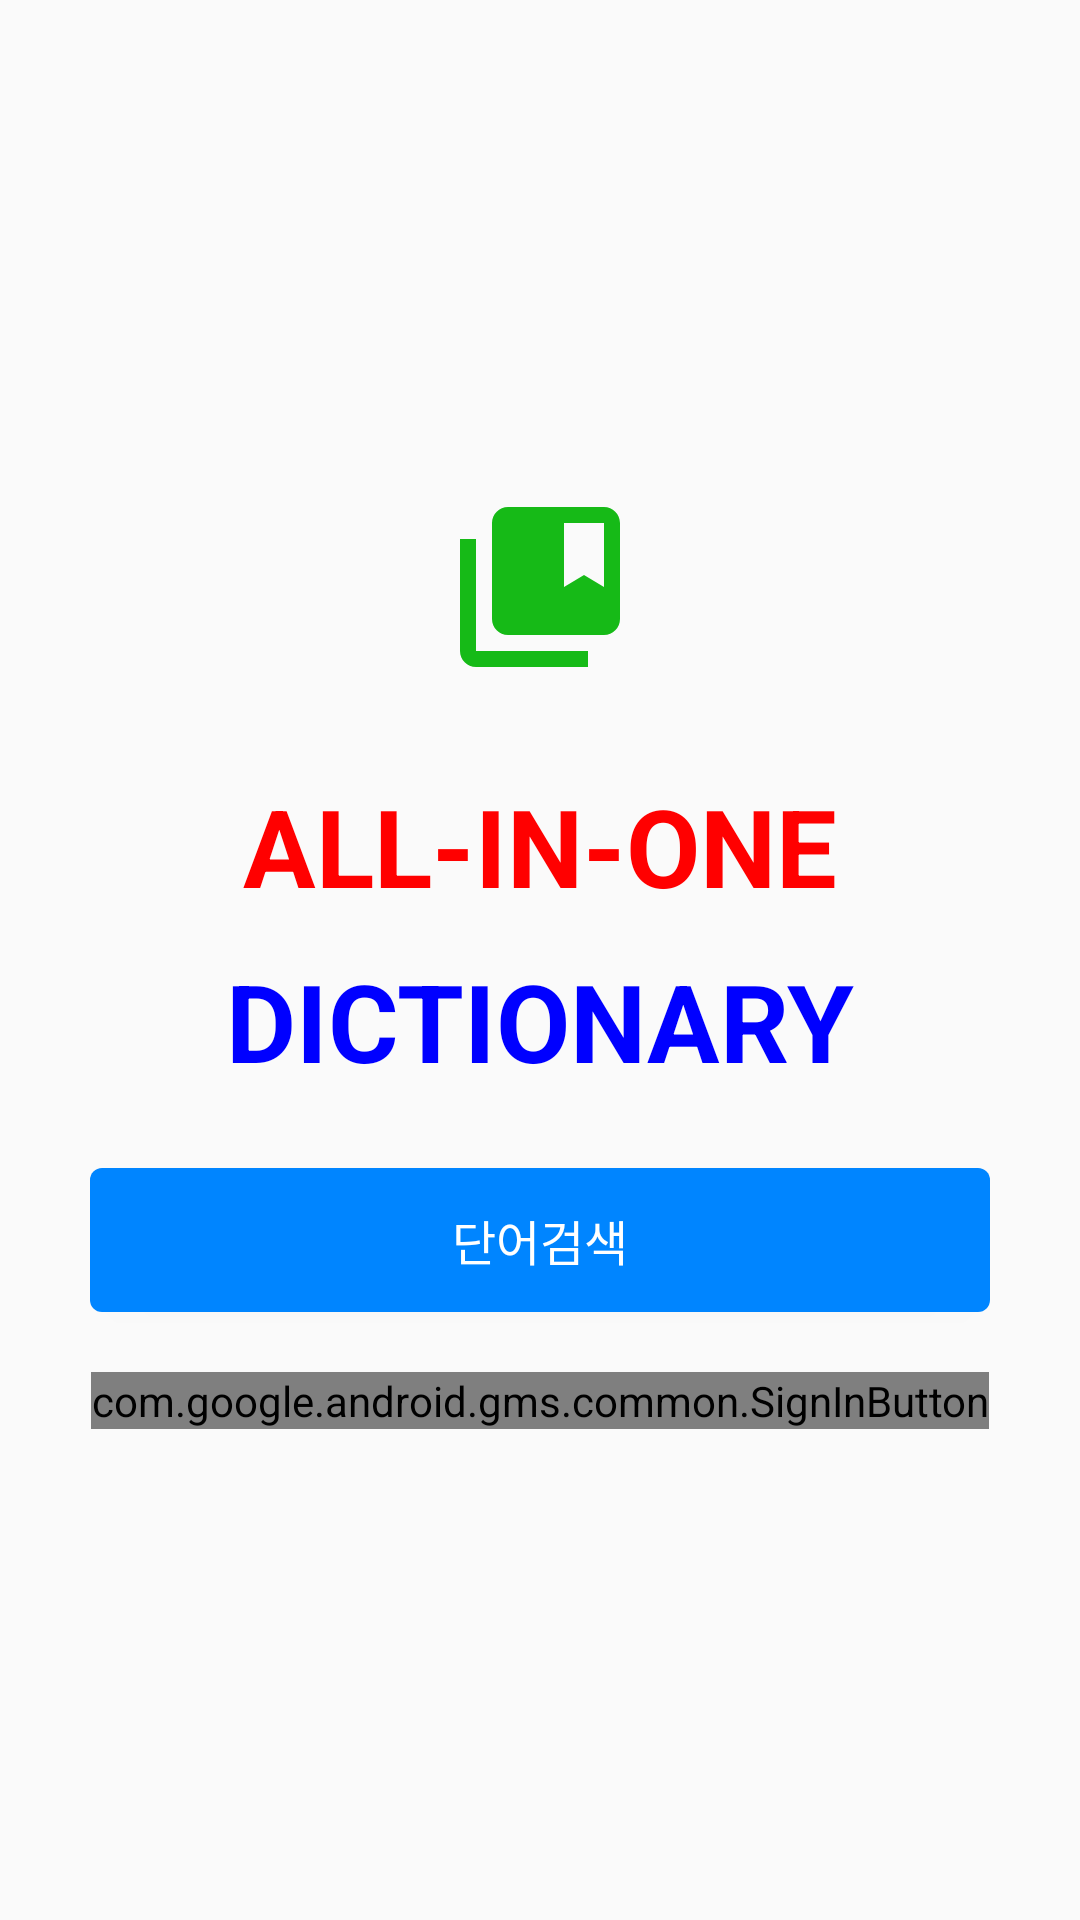

Reconstruct the res/layout file that produces this screen, plus the resources it refers to.
<!-- AndroidManifest.xml: application theme Theme.AppCompat.Light.NoActionBar -->
<!-- res/layout/activity_main.xml -->
<?xml version="1.0" encoding="utf-8"?>
<layout xmlns:tools="http://schemas.android.com/tools"
    xmlns:android="http://schemas.android.com/apk/res/android"
    xmlns:app="http://schemas.android.com/apk/res-auto">

    <data>

        <variable
            name="viewModel"
            type="kr.co.project.zeroid.englishdictionary.MainViewModel" />

    </data>

    <androidx.constraintlayout.widget.ConstraintLayout
        android:layout_width="match_parent"
        android:layout_height="match_parent"
        tools:context=".MainActivity">

        <ImageView
            android:id="@+id/icon_book"
            android:layout_width="64dp"
            android:layout_height="64dp"
            android:src="@drawable/ic_baseline_collections_bookmark_24"
            app:layout_constraintVertical_chainStyle="packed"
            app:layout_constraintTop_toTopOf="parent"
            app:layout_constraintStart_toStartOf="parent"
            app:layout_constraintEnd_toEndOf="parent"
            app:layout_constraintBottom_toTopOf="@id/first_title"/>

        <TextView
            android:id="@+id/first_title"
            android:layout_width="wrap_content"
            android:layout_height="wrap_content"
            android:layout_marginTop="30dp"
            android:textColor="@color/red_title"
            android:textSize="36sp"
            android:textStyle="bold"
            android:text="@string/all_In_One"
            app:layout_constraintTop_toBottomOf="@id/icon_book"
            app:layout_constraintStart_toStartOf="parent"
            app:layout_constraintEnd_toEndOf="parent"
            app:layout_constraintBottom_toTopOf="@id/second_title"/>

        <TextView
            android:id="@+id/second_title"
            android:layout_width="wrap_content"
            android:layout_height="wrap_content"
            android:layout_marginTop="10dp"
            android:textColor="@color/blue_title"
            android:textSize="36sp"
            android:textStyle="bold"
            android:text="@string/dictionary"
            app:layout_constraintTop_toBottomOf="@id/first_title"
            app:layout_constraintStart_toStartOf="parent"
            app:layout_constraintEnd_toEndOf="parent"
            app:layout_constraintBottom_toTopOf="@id/searchVocaButton"/>

        <Button
            android:id="@+id/searchVocaButton"
            android:layout_width="match_parent"
            android:layout_height="wrap_content"
            android:layout_marginStart="30dp"
            android:layout_marginEnd="30dp"
            android:layout_marginTop="25dp"
            android:text="@string/searchVoca"
            android:textColor="@color/white"
            android:textSize="16sp"
            android:background="@drawable/blue_button"
            android:onClick="@{() -> viewModel.onSearchButtonClick()}"
            app:backgroundTint="@null"
            app:layout_constraintLeft_toLeftOf="parent"
            app:layout_constraintRight_toRightOf="parent"
            app:layout_constraintTop_toBottomOf="@id/second_title"
            app:layout_constraintBottom_toTopOf="@+id/myVocaButton"/>

        <Button
            android:id="@+id/myVocaButton"
            android:layout_width="match_parent"
            android:layout_height="wrap_content"
            android:layout_marginStart="30dp"
            android:layout_marginEnd="30dp"
            android:layout_marginTop="20dp"
            android:text="@string/myVoca"
            android:textColor="@color/white"
            android:textSize="16sp"
            android:background="@drawable/blue_button"
            android:onClick="@{() -> viewModel.onMyVocaButtonClick()}"
            android:visibility="gone"
            app:backgroundTint="@null"
            app:layout_constraintLeft_toLeftOf="parent"
            app:layout_constraintRight_toRightOf="parent"
            app:layout_constraintTop_toBottomOf="@id/searchVocaButton"
            app:layout_constraintBottom_toTopOf="@+id/vocaTestButton" />

        <Button
            android:id="@+id/vocaTestButton"
            android:layout_width="match_parent"
            android:layout_height="wrap_content"
            android:layout_marginStart="30dp"
            android:layout_marginEnd="30dp"
            android:layout_marginTop="20dp"
            android:text="@string/vocaTest"
            android:textColor="@color/white"
            android:textSize="16sp"
            android:background="@drawable/blue_button"
            android:onClick="@{() -> viewModel.onVocaTestButtonClick()}"
            android:visibility="gone"
            app:backgroundTint="@null"
            app:layout_constraintLeft_toLeftOf="parent"
            app:layout_constraintRight_toRightOf="parent"
            app:layout_constraintTop_toBottomOf="@id/myVocaButton"
            app:layout_constraintBottom_toBottomOf="@+id/googleSignInButton"/>

        <com.google.android.gms.common.SignInButton
            android:id="@+id/googleSignInButton"
            android:layout_width="wrap_content"
            android:layout_height="wrap_content"
            android:layout_marginStart="30dp"
            android:layout_marginEnd="30dp"
            android:layout_marginTop="20dp"
            android:visibility="visible"
            app:layout_constraintLeft_toLeftOf="parent"
            app:layout_constraintRight_toRightOf="parent"
            app:layout_constraintTop_toBottomOf="@+id/vocaTestButton"
            app:layout_constraintBottom_toBottomOf="@+id/logoutButton"/>

        <Button
            android:id="@+id/logoutButton"
            android:layout_width="wrap_content"
            android:layout_height="wrap_content"
            android:layout_marginStart="30dp"
            android:layout_marginEnd="30dp"
            android:layout_marginTop="20dp"
            android:text="로그아웃"
            android:visibility="gone"
            app:layout_constraintLeft_toLeftOf="parent"
            app:layout_constraintRight_toRightOf="parent"
            app:layout_constraintTop_toBottomOf="@+id/googleSignInButton"
            app:layout_constraintBottom_toBottomOf="@+id/withdrawalButton"/>

        <Button
            android:id="@+id/withdrawalButton"
            android:layout_width="wrap_content"
            android:layout_height="wrap_content"
            android:layout_marginStart="30dp"
            android:layout_marginEnd="30dp"
            android:layout_marginTop="15dp"
            android:text="회원탈퇴"
            android:visibility="gone"
            app:layout_constraintLeft_toLeftOf="parent"
            app:layout_constraintRight_toRightOf="parent"
            app:layout_constraintTop_toBottomOf="@+id/logoutButton"
            app:layout_constraintBottom_toBottomOf="parent"/>

        <ProgressBar
            android:id="@+id/mainProgressBar"
            style="?android:attr/progressBarStyle"
            android:layout_width="100dp"
            android:layout_height="100dp"
            android:visibility="gone"
            app:layout_constraintBottom_toBottomOf="parent"
            app:layout_constraintLeft_toLeftOf="parent"
            app:layout_constraintRight_toRightOf="parent"
            app:layout_constraintTop_toTopOf="parent" />
    </androidx.constraintlayout.widget.ConstraintLayout>

</layout>
<!-- resources referenced by this layout -->
<resources>
  <color name="blue_title">#0000FF</color>
  <color name="red_title">#FF0000</color>
  <color name="white">#FFFFFFFF</color>
  <!-- drawable blue_button (drawable) -->
  <?xml version="1.0" encoding="utf-8"?>
  <ripple xmlns:android="http://schemas.android.com/apk/res/android"
      android:color="?colorControlHighlight">
      <item>
          <shape
              android:shape="rectangle">
  
              <solid
                  android:color="@color/blue_button"/>
  
              <corners
                  android:radius="4dp"/>
          </shape>
      </item>
  </ripple>
  <!-- drawable ic_baseline_collections_bookmark_24 (drawable) -->
  <vector android:height="64dp" android:tint="#16BA17"
      android:viewportHeight="24" android:viewportWidth="24"
      android:width="64dp" xmlns:android="http://schemas.android.com/apk/res/android">
      <path android:fillColor="@android:color/white" android:pathData="M4,6H2v14c0,1.1 0.9,2 2,2h14v-2H4V6z"/>
      <path android:fillColor="@android:color/white" android:pathData="M20,2L8,2c-1.1,0 -2,0.9 -2,2v12c0,1.1 0.9,2 2,2h12c1.1,0 2,-0.9 2,-2L22,4c0,-1.1 -0.9,-2 -2,-2zM20,12l-2.5,-1.5L15,12L15,4h5v8z"/>
  </vector>
  <string name="all_In_One">ALL-IN-ONE</string>
  <string name="dictionary">DICTIONARY</string>
  <string name="myVoca">나만의 단어장</string>
  <string name="searchVoca">단어검색</string>
  <string name="vocaTest">단어 테스트</string>
  <color name="blue_button">#0085FF</color>
</resources>
